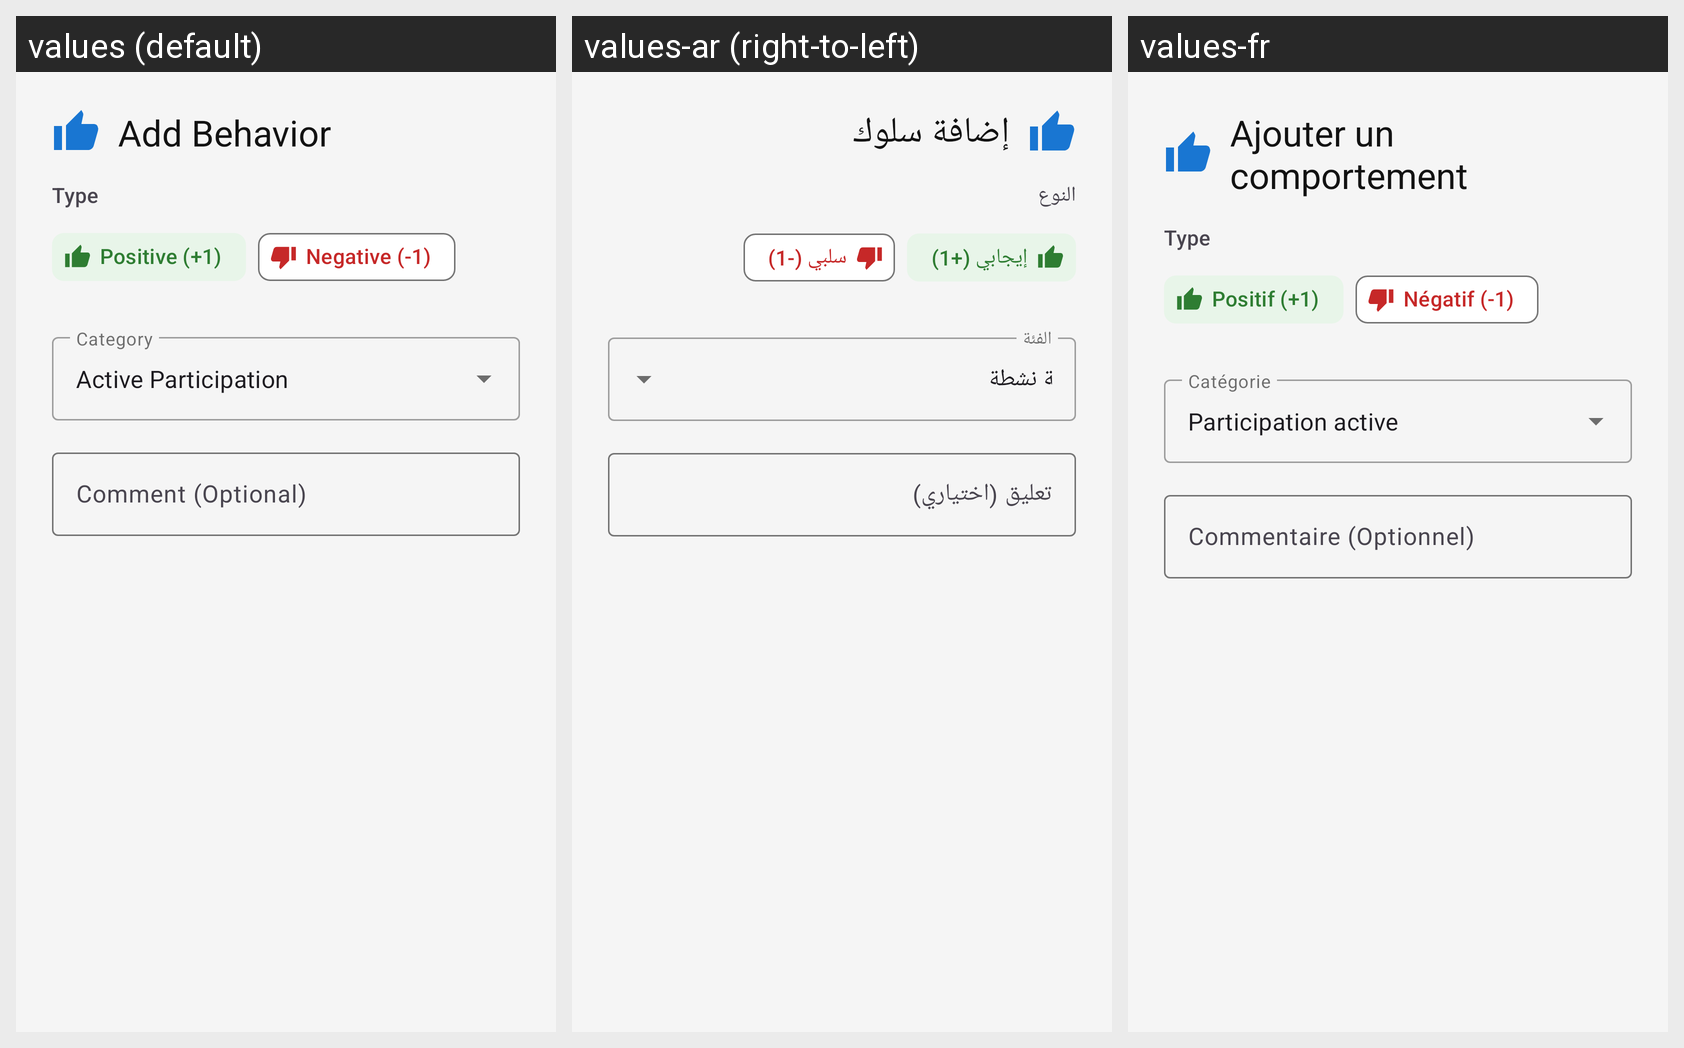

For this localized Android screen grid, give each drawn string resource with its value in every locale shown.
Android screen res/layout/dialog_add_behavior.xml rendered under 3 locales, left to right: values (default), values-ar (right-to-left), values-fr. Device: Nexus 5 (rendered at 1080×1920; each locale shown at half size, 540×960, under a caption strip naming it); theme Theme.AdditioApp.
Strings drawn on this screen, with the default value and each locale's value (text and hints the layout hard-codes, and strings that could not be matched under every locale, appear in the picture but are not listed):

dialog_add_behavior
  values: Add Behavior
  values-ar: إضافة سلوك
  values-fr: Ajouter un comportement

label_type
  values: Type
  values-ar: النوع
  values-fr: Type

label_positive
  values: Positive (+1)
  values-ar: إيجابي (+1)
  values-fr: Positif (+1)

label_negative
  values: Negative (-1)
  values-ar: سلبي (-1)
  values-fr: Négatif (-1)

label_active_participation
  values: Active Participation
  values-ar: مشاركة نشطة
  values-fr: Participation active

hint_comment_optional
  values: Comment (Optional)
  values-ar: تعليق (اختياري)
  values-fr: Commentaire (Optionnel)
